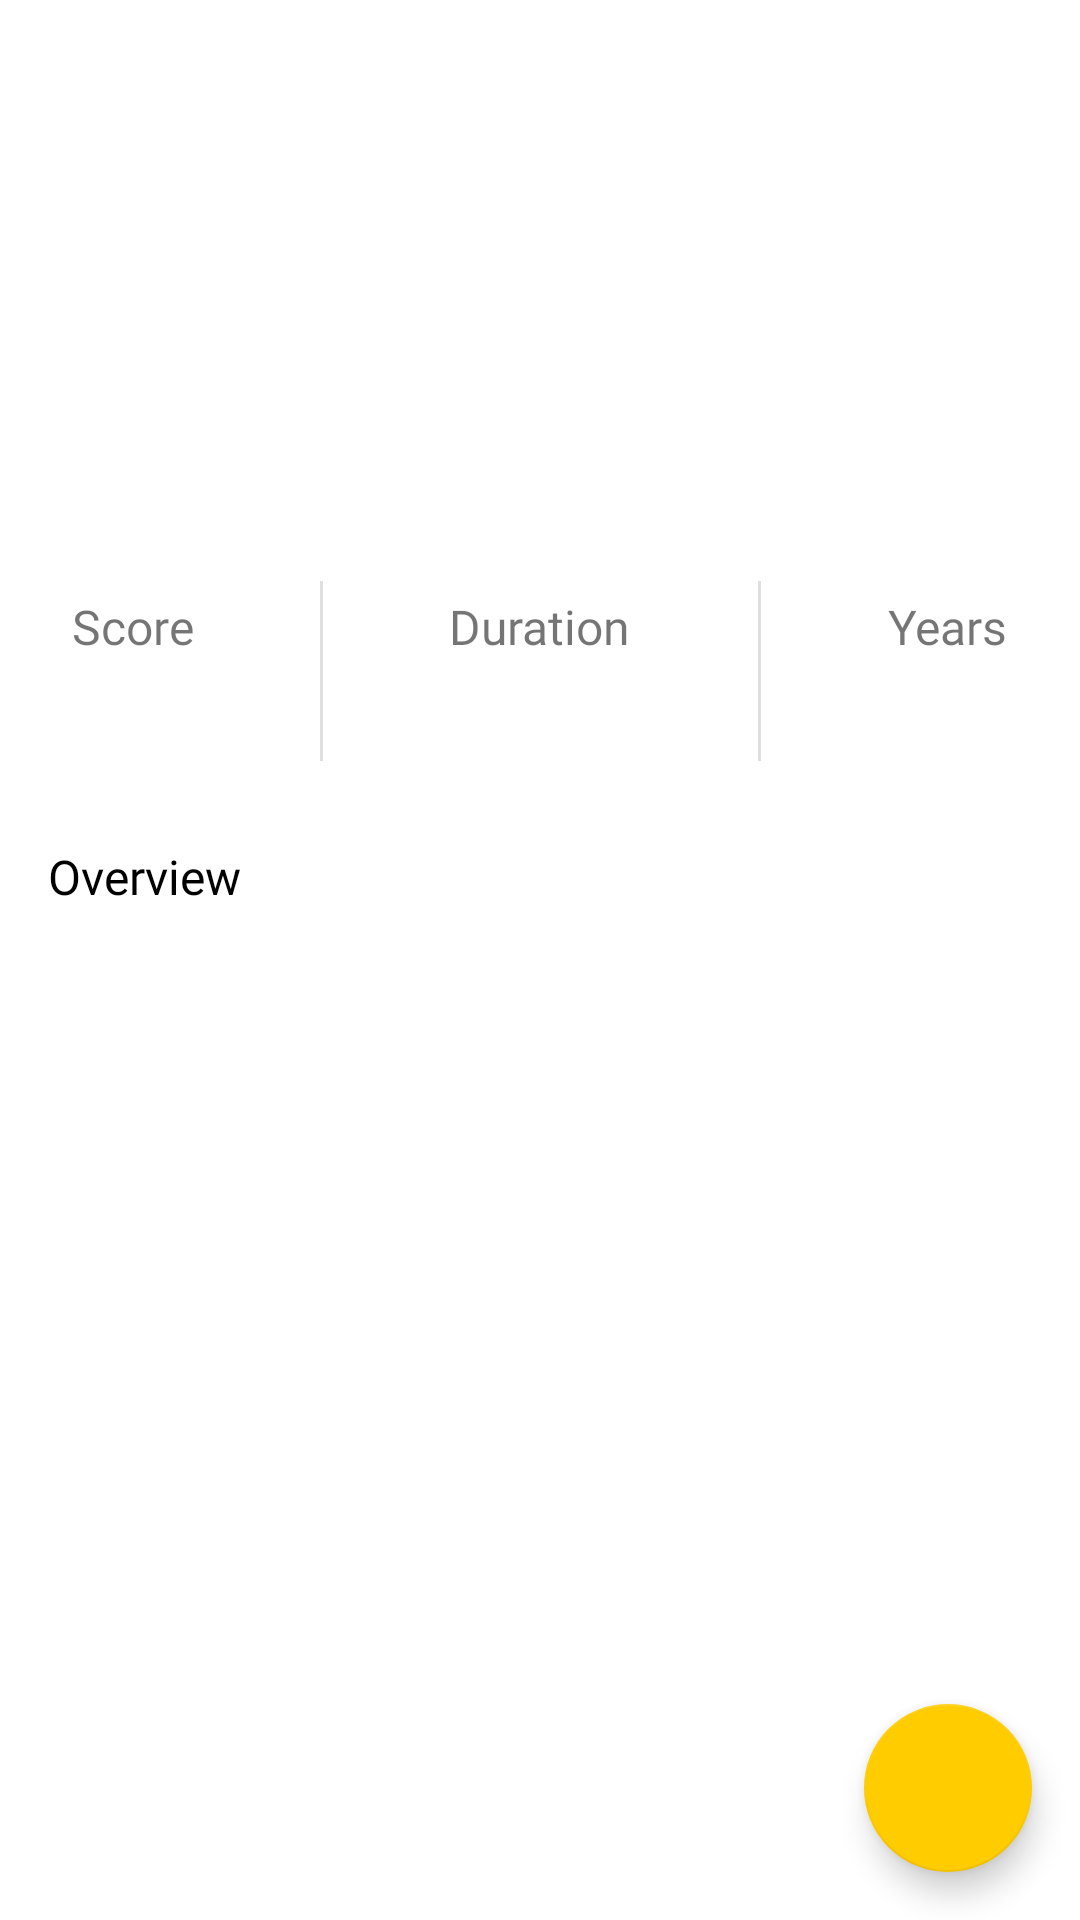

The Android layout XML behind this screen, and the referenced resources:
<!-- AndroidManifest.xml: application theme Theme.MovieCatalogue -->
<!-- res/layout/activity_detail.xml -->
<?xml version="1.0" encoding="utf-8"?>
<androidx.coordinatorlayout.widget.CoordinatorLayout xmlns:android="http://schemas.android.com/apk/res/android"
    xmlns:app="http://schemas.android.com/apk/res-auto"
    xmlns:tools="http://schemas.android.com/tools"
    android:layout_width="match_parent"
    android:layout_height="match_parent"
    tools:context=".ui.detail.DetailActivity">

    <androidx.core.widget.NestedScrollView
        android:id="@+id/nested_scrollview"
        android:layout_width="match_parent"
        android:layout_height="match_parent">

        <androidx.constraintlayout.widget.ConstraintLayout
            android:layout_width="match_parent"
            android:layout_height="match_parent">

            <ImageView
                android:id="@+id/posterDetail"
                android:layout_width="100dp"
                android:layout_height="150dp"
                android:layout_marginStart="16dp"
                android:layout_marginTop="16dp"
                app:layout_constraintStart_toStartOf="parent"
                app:layout_constraintTop_toTopOf="parent"
                tools:ignore="ContentDescription"
                tools:src="@drawable/poster_infinity_war" />

            <TextView
                android:id="@+id/tvTitleDetail"
                android:layout_width="0dp"
                android:layout_height="wrap_content"
                android:layout_marginStart="16dp"
                android:layout_marginTop="8dp"
                android:layout_marginEnd="16dp"
                android:fontFamily="@font/open_sans_semi_bold"
                android:textColor="@android:color/black"
                android:textSize="18sp"
                app:layout_constraintEnd_toEndOf="parent"
                app:layout_constraintStart_toEndOf="@+id/posterDetail"
                app:layout_constraintTop_toTopOf="@+id/posterDetail"
                tools:text="@string/title_catalogue" />

            <TextView
                android:id="@+id/tvGenreDetail"
                android:layout_width="0dp"
                android:layout_height="wrap_content"
                android:layout_marginTop="8dp"
                android:layout_marginEnd="16dp"
                android:fontFamily="@font/open_sans_semi_bold"
                android:textSize="15sp"
                app:layout_constraintEnd_toEndOf="parent"
                app:layout_constraintStart_toStartOf="@+id/tvTitleDetail"
                app:layout_constraintTop_toBottomOf="@+id/tvTitleDetail"
                tools:text="@string/genre_catalogue" />

            <TextView
                android:id="@+id/tvUserScore"
                android:layout_width="wrap_content"
                android:layout_height="wrap_content"
                android:layout_marginStart="24dp"
                android:layout_marginTop="32dp"
                android:fontFamily="@font/open_sans_semi_bold"
                android:text="@string/user_score_catalogue"
                android:textSize="16sp"
                app:layout_constraintStart_toStartOf="parent"
                app:layout_constraintTop_toBottomOf="@+id/posterDetail" />

            <TextView
                android:id="@+id/tvUserScoreDetail"
                android:layout_width="wrap_content"
                android:layout_height="wrap_content"
                android:layout_marginTop="8dp"
                android:fontFamily="@font/open_sans_semi_bold"
                android:textColor="@android:color/black"
                android:textSize="16sp"
                app:layout_constraintEnd_toEndOf="@+id/tvUserScore"
                app:layout_constraintStart_toStartOf="@+id/tvUserScore"
                app:layout_constraintTop_toBottomOf="@+id/tvUserScore"
                tools:text="75%" />

            <View
                android:layout_width="1dp"
                android:layout_height="60dp"
                android:background="#DFDFDF"
                app:layout_constraintBottom_toBottomOf="@+id/tvUserScoreDetail"
                app:layout_constraintEnd_toStartOf="@+id/tvDuration"
                app:layout_constraintStart_toEndOf="@+id/tvUserScore"
                app:layout_constraintTop_toTopOf="@+id/tvUserScore" />

            <TextView
                android:id="@+id/tvDuration"
                android:layout_width="wrap_content"
                android:layout_height="wrap_content"
                android:fontFamily="@font/open_sans_semi_bold"
                android:text="@string/duration_catalogue"
                android:textSize="16sp"
                app:layout_constraintEnd_toEndOf="parent"
                app:layout_constraintStart_toStartOf="parent"
                app:layout_constraintTop_toTopOf="@+id/tvUserScore" />

            <TextView
                android:id="@+id/tvDurationDetail"
                android:layout_width="wrap_content"
                android:layout_height="wrap_content"
                android:layout_marginTop="8dp"
                android:fontFamily="@font/open_sans_semi_bold"
                android:textColor="@android:color/black"
                android:textSize="16sp"
                app:layout_constraintEnd_toEndOf="@+id/tvDuration"
                app:layout_constraintStart_toStartOf="@+id/tvDuration"
                app:layout_constraintTop_toBottomOf="@+id/tvDuration"
                tools:text="@string/duration_catalogue" />

            <View
                android:layout_width="1dp"
                android:layout_height="60dp"
                android:background="#DFDFDF"
                app:layout_constraintBottom_toBottomOf="@+id/tvYearDetail"
                app:layout_constraintEnd_toStartOf="@+id/tvYears"
                app:layout_constraintStart_toEndOf="@+id/tvDuration"
                app:layout_constraintTop_toTopOf="@+id/tvYears" />

            <TextView
                android:id="@+id/tvYears"
                android:layout_width="wrap_content"
                android:layout_height="wrap_content"
                android:layout_marginEnd="24dp"
                android:fontFamily="@font/open_sans_semi_bold"
                android:text="@string/years_catalogue"
                android:textSize="16sp"
                app:layout_constraintEnd_toEndOf="parent"
                app:layout_constraintTop_toTopOf="@+id/tvUserScore" />

            <TextView
                android:id="@+id/tvYearDetail"
                android:layout_width="wrap_content"
                android:layout_height="wrap_content"
                android:layout_marginTop="8dp"
                android:fontFamily="@font/open_sans_semi_bold"
                android:textColor="@android:color/black"
                android:textSize="16sp"
                app:layout_constraintEnd_toEndOf="@+id/tvYears"
                app:layout_constraintStart_toStartOf="@+id/tvYears"
                app:layout_constraintTop_toBottomOf="@+id/tvYears"
                tools:text="@string/years_catalogue" />

            <TextView
                android:id="@+id/tvOverview"
                android:layout_width="wrap_content"
                android:layout_height="wrap_content"
                android:layout_marginTop="32dp"
                android:fontFamily="@font/open_sans_semi_bold"
                android:text="@string/overview_catalogue"
                android:textColor="@android:color/black"
                android:textSize="16sp"
                app:layout_constraintStart_toStartOf="@+id/posterDetail"
                app:layout_constraintTop_toBottomOf="@+id/tvUserScoreDetail" />

            <TextView
                android:id="@+id/tvOverviewDetail"
                android:layout_width="0dp"
                android:layout_height="wrap_content"
                android:layout_marginTop="16dp"
                android:layout_marginEnd="16dp"
                android:layout_marginBottom="16dp"
                android:fontFamily="@font/open_sans_regular"
                android:lineSpacingExtra="1dp"
                android:textSize="15sp"
                app:layout_constraintBottom_toBottomOf="parent"
                app:layout_constraintEnd_toEndOf="parent"
                app:layout_constraintStart_toStartOf="@+id/tvOverview"
                app:layout_constraintTop_toBottomOf="@+id/tvOverview"
                tools:text="@string/overview" />
        </androidx.constraintlayout.widget.ConstraintLayout>
    </androidx.core.widget.NestedScrollView>

    <ProgressBar
        android:id="@+id/progress_bar"
        style="?android:attr/progressBarStyle"
        android:layout_width="wrap_content"
        android:layout_height="wrap_content"
        android:layout_gravity="center"
        android:visibility="gone"
        tools:visibility="visible" />

    <com.google.android.material.floatingactionbutton.FloatingActionButton
        android:id="@+id/fabAddFavorite"
        android:layout_width="wrap_content"
        android:layout_height="wrap_content"
        android:layout_margin="16dp"
        android:clickable="true"
        android:contentDescription="@string/fab"
        android:focusable="true"
        android:foregroundGravity="bottom"
        android:src="@drawable/ic_baseline_favorite_border_24"
        app:fabSize="normal"
        app:layout_anchor="@id/nested_scrollview"
        app:layout_anchorGravity="bottom|end|right" />
</androidx.coordinatorlayout.widget.CoordinatorLayout>
<!-- resources referenced by this layout -->
<resources>
  <string name="duration_catalogue">Duration</string>
  <string name="fab">FAB</string>
  <string name="genre_catalogue">Genre</string>
  <string name="overview">Lorem ipsum dolor sit amet, consectetur adipiscing elit. Nam neque nibh, lobortis sodales volutpat et, ultrices vitae enim. Pellentesque non enim non erat dapibus placerat. Suspendisse mi tortor, fermentum sed massa ut, faucibus hendrerit nibh. Duis nec mollis purus, eget efficitur nisl. Nulla blandit mauris in purus dictum ullamcorper</string>
  <string name="overview_catalogue">Overview</string>
  <string name="title_catalogue">Title</string>
  <string name="user_score_catalogue">Score</string>
  <string name="years_catalogue">Years</string>
  <style name="Theme.MovieCatalogue" parent="Theme.MaterialComponents.Light.DarkActionBar">
          <item name="colorPrimary">@color/primaryColor</item>
          <item name="colorPrimaryVariant">@color/primaryDarkColor</item>
          <item name="colorOnPrimary">@color/white</item>
          <item name="colorSecondary">@color/secondaryColor</item>
          <item name="colorSecondaryVariant">@color/secondaryDarkColor</item>
          <item name="colorOnSecondary">@color/black</item>
          <item name="android:forceDarkAllowed" tools:targetApi="q">false</item>
          <item name="android:statusBarColor" tools:targetApi="l">?attr/colorPrimaryVariant</item>
          <item name="android:actionOverflowButtonStyle">@style/MyActionButtonOverflow</item>
      </style>
  <color name="primaryColor">#222831</color>
  <color name="primaryDarkColor">#000009</color>
  <color name="white">#FFFFFFFF</color>
  <color name="secondaryColor">#FFCC00</color>
  <color name="secondaryDarkColor">#C79C00</color>
  <color name="black">#FF000000</color>
  <style name="MyActionButtonOverflow" parent="Widget.AppCompat.ActionButton.Overflow">
          <item name="android:src">@drawable/ic_baseline_sort_24</item>
          <item name="android:contentDescription">"Sort Menu"</item>
      </style>
</resources>
